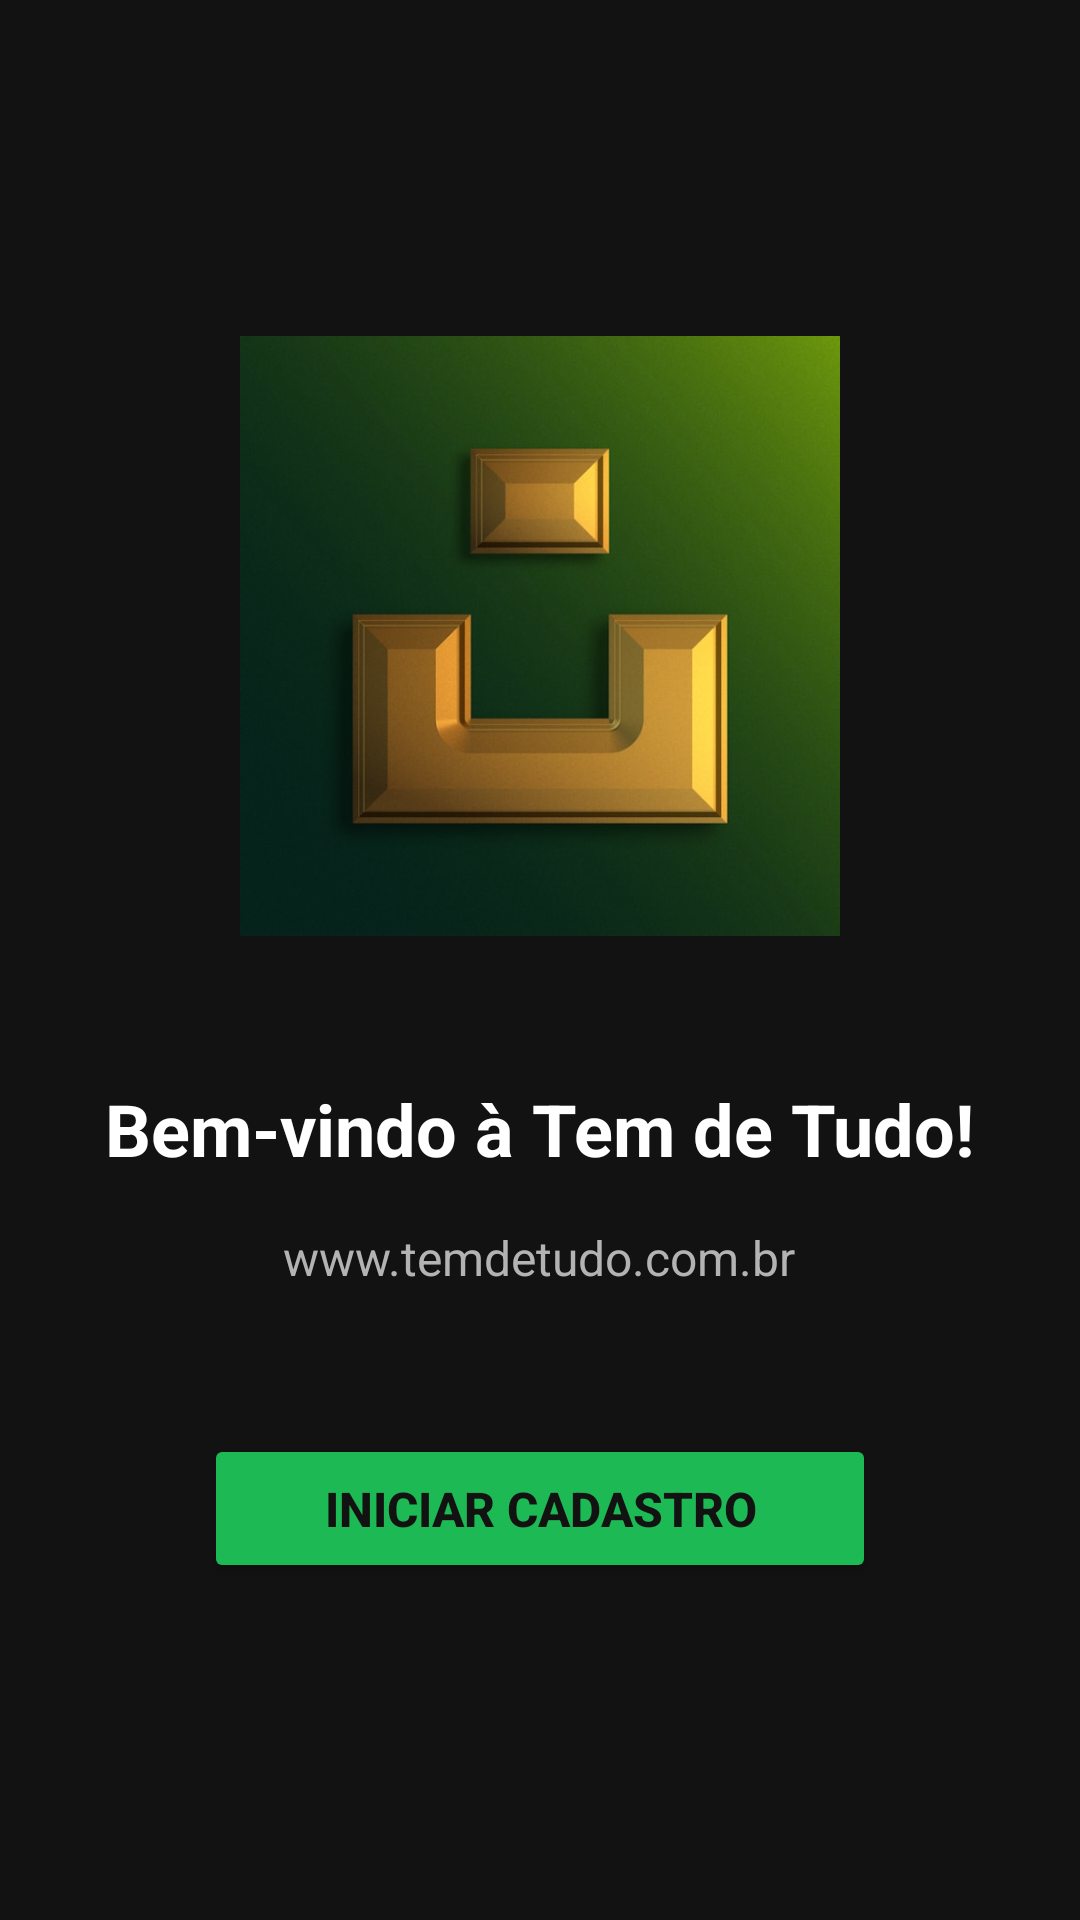

Layout XML and referenced resources for this Android screen:
<!-- AndroidManifest.xml: application theme Theme.Atv03 -->
<!-- res/layout/activity_main.xml -->
<?xml version="1.0" encoding="utf-8"?>
<LinearLayout xmlns:android="http://schemas.android.com/apk/res/android"
    xmlns:app="http://schemas.android.com/apk/res-auto"
    xmlns:tools="http://schemas.android.com/tools"
    android:layout_width="match_parent"
    android:layout_height="match_parent"
    android:orientation="vertical"
    android:gravity="center"
    android:padding="24dp"
    android:background="#121212"
    tools:context=".MainActivity">

    <ImageView
        android:id="@+id/imageViewLogo"
        android:layout_width="200dp"
        android:layout_height="200dp"
        android:src="@drawable/loja_logo"
        android:layout_marginBottom="48dp"/>

    <TextView
        android:layout_width="wrap_content"
        android:layout_height="wrap_content"
        android:text="Bem-vindo à Tem de Tudo!"
        android:textSize="24sp"
        android:textColor="#FFFFFF"
        android:textStyle="bold"
        android:layout_marginBottom="16dp"/>

    <TextView
        android:layout_width="wrap_content"
        android:layout_height="wrap_content"
        android:text="www.temdetudo.com.br"
        android:textSize="16sp"
        android:textColor="#B3B3B3"
        android:layout_marginBottom="48dp"/>


    <Button
        android:id="@+id/buttonIniciarCadastro"
        android:layout_width="wrap_content"
        android:layout_height="wrap_content"
        android:text="Iniciar Cadastro"
        android:backgroundTint="#1DB954"
        android:textColor="#121212"
        android:textStyle="bold"
        android:textSize="16sp"
        android:paddingHorizontal="40dp"
        android:paddingVertical="14dp"/>

</LinearLayout>
<!-- resources referenced by this layout -->
<resources>
  <!-- drawable loja_logo: jpg bitmap (drawable, 37110 bytes) -->
  <style name="Theme.Atv03" parent="Base.Theme.Atv03" />
  <style name="Base.Theme.Atv03" parent="Theme.Material3.DayNight.NoActionBar">
          
          
      </style>
</resources>
